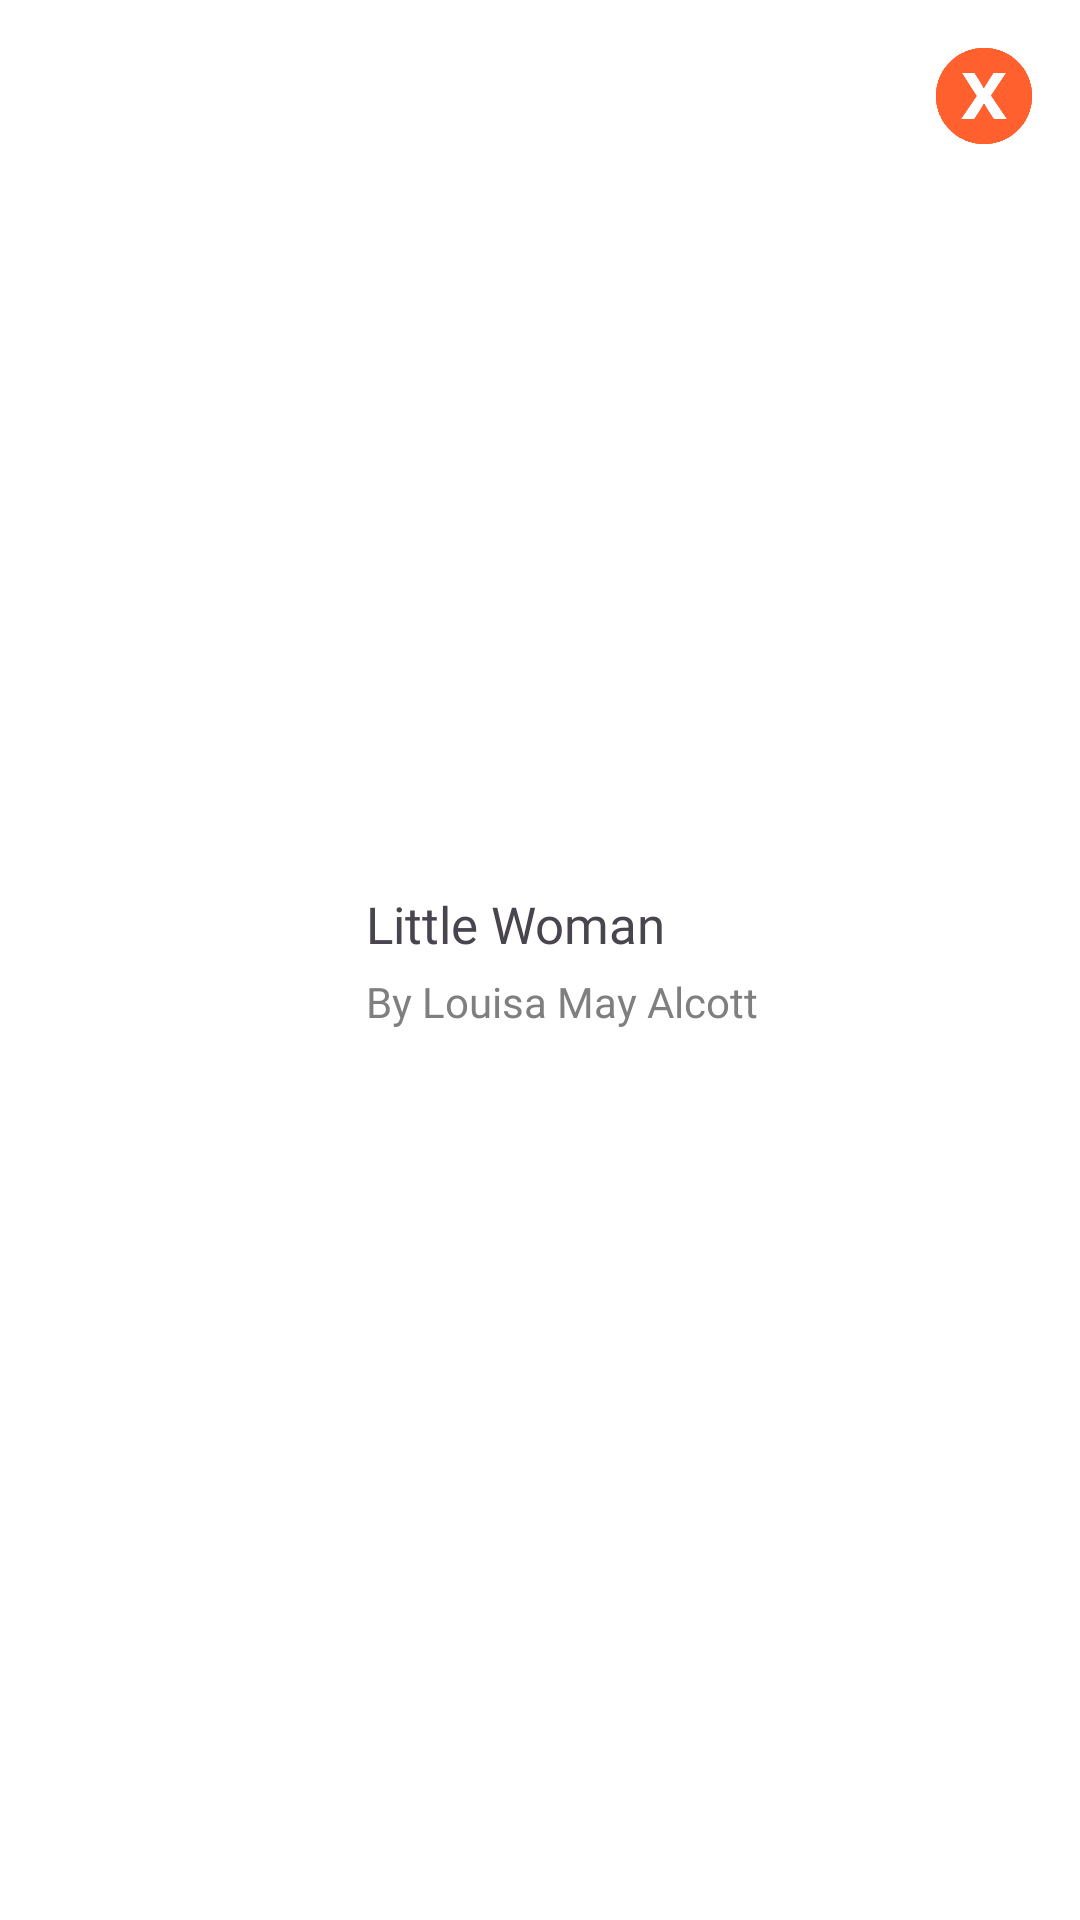

The Android layout XML behind this screen, and the referenced resources:
<!-- AndroidManifest.xml: application theme Theme.BookByte -->
<!-- res/layout/segment_item.xml -->
<LinearLayout xmlns:android="http://schemas.android.com/apk/res/android"
    android:layout_width="match_parent"
    android:layout_height="180dp"
    android:layout_marginLeft="15dp"
    android:layout_marginTop="30dp"
    android:layout_marginRight="15dp"
    android:background="@android:color/white"
    android:elevation="6dp"
    android:gravity="center_vertical"
    android:orientation="horizontal"
    android:padding="16dp">

    <ImageView
        android:id="@+id/pdf_icon"
        android:layout_width="90dp"
        android:layout_height="130dp"
        android:src="@drawable/pdf_upload" />

    <LinearLayout
        android:id="@+id/textListener"
        android:layout_width="0dp"
        android:layout_height="wrap_content"
        android:layout_marginRight="8dp"
        android:layout_weight="1"
        android:orientation="vertical"
        android:paddingStart="16dp">

        <TextView
            android:id="@+id/pdf_file_name"
            android:layout_width="wrap_content"
            android:layout_height="wrap_content"
            android:fontFamily="@font/open_sans_bold"
            android:text="Little Woman"
            android:textSize="17sp" />

        <TextView
            android:id="@+id/pdf_author"
            android:layout_width="wrap_content"
            android:layout_height="wrap_content"
            android:layout_marginTop="5dp"
            android:fontFamily="@font/open_sans"
            android:text="By Louisa May Alcott"
            android:textColor="#7F7F7F"
            android:textSize="14sp" />

    </LinearLayout>

    <ImageView
        android:id="@+id/delete"
        android:layout_width="32dp"
        android:layout_height="32dp"
        android:layout_gravity="top"
        android:layout_marginTop="0dp"
        android:layout_marginRight="0dp"
        android:onClick="deletePdf"
        android:src="@drawable/delete" />
</LinearLayout>
<!-- resources referenced by this layout -->
<resources>
  <!-- drawable delete: png bitmap (drawable, 5270 bytes) -->
  <style name="Theme.BookByte" parent="Theme.AppCompat.Light.NoActionBar">
          
          <item name="colorPrimary">@color/purple_500</item>
          <item name="colorPrimaryVariant">@color/purple_700</item>
          <item name="colorOnPrimary">@color/white</item>
          
          <item name="colorSecondary">@color/teal_200</item>
          <item name="colorSecondaryVariant">@color/teal_700</item>
          <item name="colorOnSecondary">@color/black</item>
          
          <item name="android:statusBarColor">?attr/colorPrimaryVariant</item>
          
          <item name="android:windowActivityTransitions">true</item>
          <item name="android:windowEnterTransition">@transition/slide_in_right</item>
          <item name="android:windowExitTransition">@transition/slide_out_left</item>
      </style>
  <color name="purple_500">#FF6200EE</color>
  <color name="purple_700">#FF3700B3</color>
  <color name="white">#FFFFFFFF</color>
  <color name="teal_200">#FF03DAC5</color>
  <color name="teal_700">#FF018786</color>
  <color name="black">#FF000000</color>
</resources>
